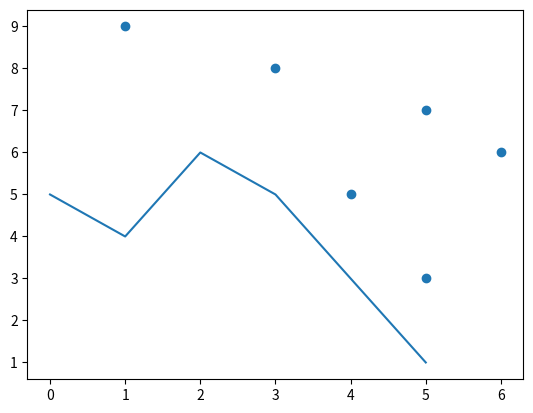

Python code for this plot:
import matplotlib.pyplot as plt

x = [5, 4, 6, 5, 3, 1]
y = [3, 5, 6, 7, 8, 9]

plt.plot(x)
plt.show()

plt.scatter(x, y)
plt.show()
print('done')